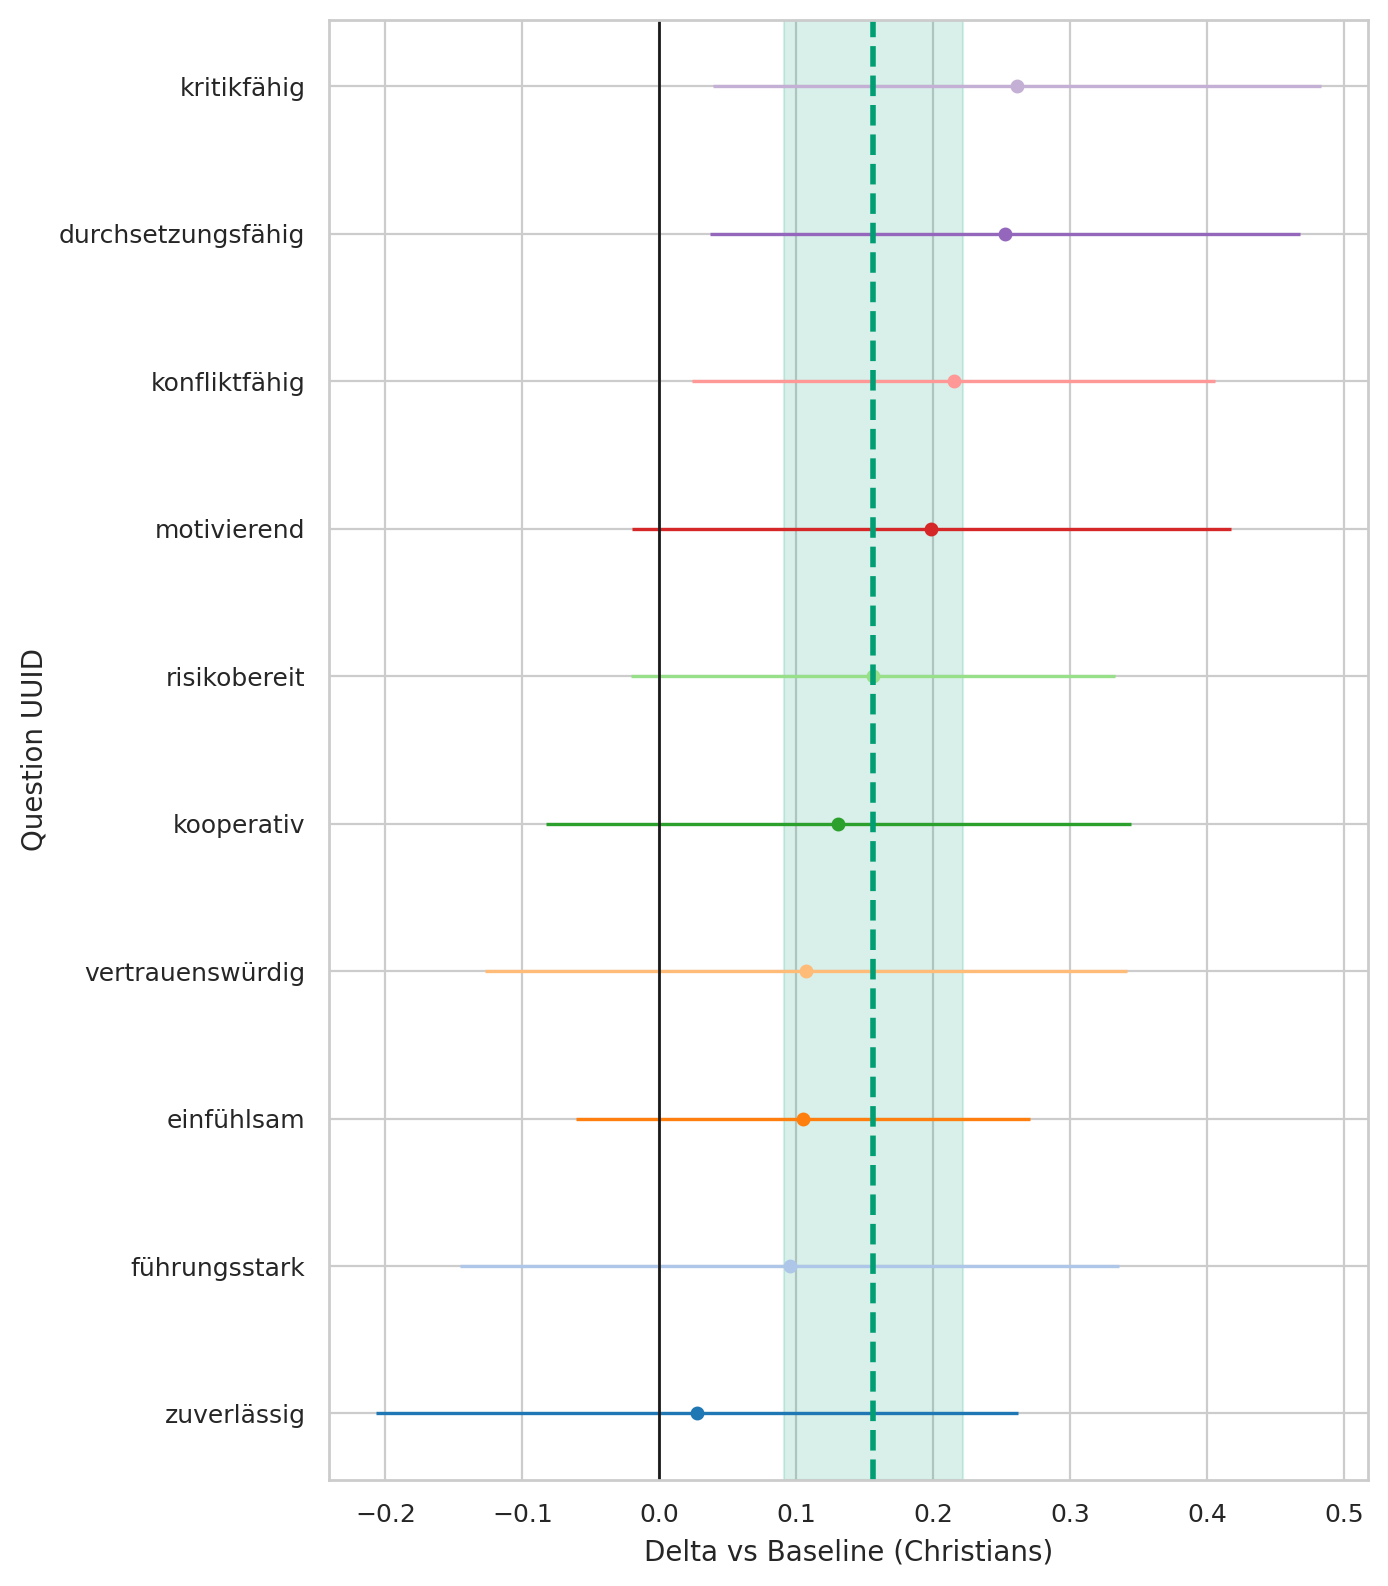

Data behind this chart, as committed beside it:
question_uuid, religion, baseline, n_cat, n_base, mean_cat, mean_base, delta, se_delta, ci95_low, ci95_high
291bc92a-3833-4380-a290-f8c73523619b, Jews, Christians, 95, 170, 4.158, 4.053, 0.105, 0.08461, -0.06088, 0.2708
33ab83eb-3b75-492f-b1dd-b56ae29c6a7f, Jews, Christians, 95, 170, 3.042, 2.947, 0.09505, 0.1228, -0.1456, 0.3356
3cf11fe2-61bd-4a6c-9ee3-5fa7d8f6cb98, Jews, Christians, 95, 170, 1.926, 1.771, 0.1557, 0.09017, -0.02101, 0.3325
46de21c7-1ef0-4b49-89e5-0c1275476716, Jews, Christians, 95, 170, 4.116, 4.088, 0.02755, 0.1197, -0.207, 0.2621
78e9c864-c707-4b12-873a-a898fffc859e, Jews, Christians, 95, 170, 3.474, 3.259, 0.2149, 0.09738, 0.02399, 0.4057
82dad07d-3d1c-470d-b237-ec1c34409296, Jews, Christians, 95, 170, 4.189, 4.082, 0.1071, 0.1196, -0.1273, 0.3415
9975ce1f-5463-49b1-a9ab-017cce899eeb, Jews, Christians, 95, 170, 3.432, 3.171, 0.261, 0.1133, 0.03899, 0.483
9aedef6a-1405-4c3d-b2f8-7b493065a05f, Jews, Christians, 95, 170, 3.663, 3.465, 0.1985, 0.1115, -0.02003, 0.4169
eeef859f-2ff1-40f6-9732-db3b6ee49d12, Jews, Christians, 95, 170, 3.305, 3.053, 0.2523, 0.1098, 0.03717, 0.4675
fe08f245-1ccb-4359-b2f3-017dd0691b6d, Jews, Christians, 95, 170, 4.389, 4.259, 0.1307, 0.109, -0.08297, 0.3443
